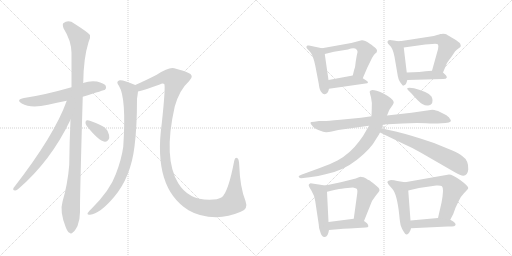
t = 0.00 s
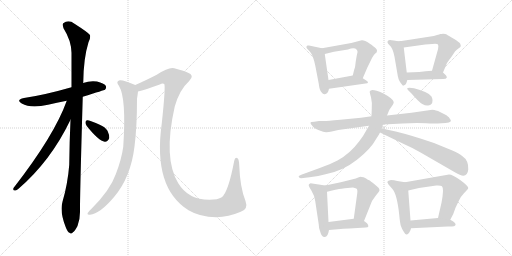
t = 3.24 s
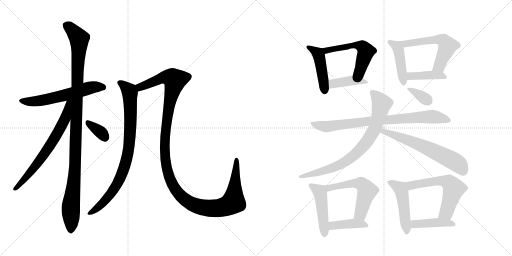
t = 6.48 s
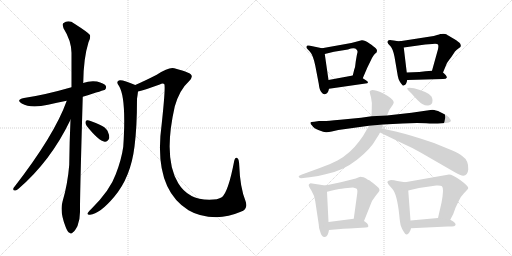
t = 9.72 s
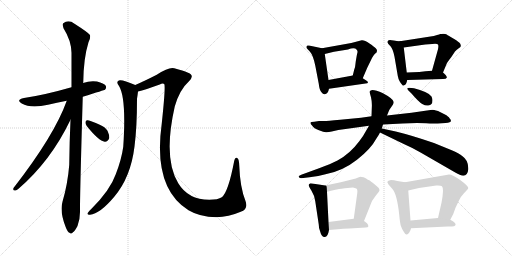
t = 12.95 s
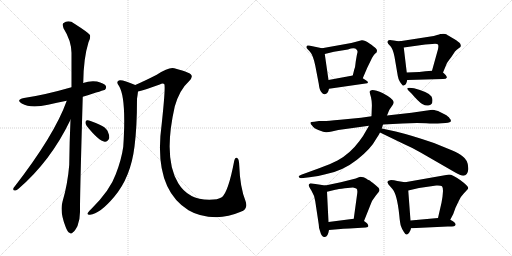
t = 16.19 s

The animated SVG that drew these frames (rendered in a browser with its animation timeline set to each time). Animation: 22 CSS @keyframes rules; one cycle of 16.19 s.

<svg version="1.1" viewBox="0 0 2048 1024" xmlns="http://www.w3.org/2000/svg">
  <g stroke="lightgray" stroke-dasharray="1,1" stroke-width="1" transform="scale(4, 4)">
    <line x1="0" y1="0" x2="256" y2="256"></line>
    <line x1="256" y1="0" x2="0" y2="256"></line>
    <line x1="128" y1="0" x2="128" y2="256"></line>
    <line x1="0" y1="128" x2="256" y2="128"></line>
    <line x1="256" y1="0" x2="512" y2="256"></line>
    <line x1="512" y1="0" x2="256" y2="256"></line>
    <line x1="384" y1="0" x2="384" y2="256"></line>
    <line x1="256" y1="128" x2="512" y2="128"></line>
  </g>
<g transform="scale(1, -1) translate(0, -850)">
   <style type="text/css">
    @keyframes keyframes0 {
      from {
       stroke: black;
       stroke-dashoffset: 592;
       stroke-width: 128;
       }
       66% {
       animation-timing-function: step-end;
       stroke: black;
       stroke-dashoffset: 0;
       stroke-width: 128;
       }
       to {
       stroke: black;
       stroke-width: 1024;
       }
       }
       #make-me-a-hanzi-animation-0 {
         animation: keyframes0 0.731771s both;
         animation-delay: 0.000000s;
         animation-timing-function: linear;
       }
    @keyframes keyframes1 {
      from {
       stroke: black;
       stroke-dashoffset: 1095;
       stroke-width: 128;
       }
       78% {
       animation-timing-function: step-end;
       stroke: black;
       stroke-dashoffset: 0;
       stroke-width: 128;
       }
       to {
       stroke: black;
       stroke-width: 1024;
       }
       }
       #make-me-a-hanzi-animation-1 {
         animation: keyframes1 1.141113s both;
         animation-delay: 0.731771s;
         animation-timing-function: linear;
       }
    @keyframes keyframes2 {
      from {
       stroke: black;
       stroke-dashoffset: 673;
       stroke-width: 128;
       }
       69% {
       animation-timing-function: step-end;
       stroke: black;
       stroke-dashoffset: 0;
       stroke-width: 128;
       }
       to {
       stroke: black;
       stroke-width: 1024;
       }
       }
       #make-me-a-hanzi-animation-2 {
         animation: keyframes2 0.797689s both;
         animation-delay: 1.872884s;
         animation-timing-function: linear;
       }
    @keyframes keyframes3 {
      from {
       stroke: black;
       stroke-dashoffset: 345;
       stroke-width: 128;
       }
       53% {
       animation-timing-function: step-end;
       stroke: black;
       stroke-dashoffset: 0;
       stroke-width: 128;
       }
       to {
       stroke: black;
       stroke-width: 1024;
       }
       }
       #make-me-a-hanzi-animation-3 {
         animation: keyframes3 0.530762s both;
         animation-delay: 2.670573s;
         animation-timing-function: linear;
       }
    @keyframes keyframes4 {
      from {
       stroke: black;
       stroke-dashoffset: 848;
       stroke-width: 128;
       }
       73% {
       animation-timing-function: step-end;
       stroke: black;
       stroke-dashoffset: 0;
       stroke-width: 128;
       }
       to {
       stroke: black;
       stroke-width: 1024;
       }
       }
       #make-me-a-hanzi-animation-4 {
         animation: keyframes4 0.940104s both;
         animation-delay: 3.201335s;
         animation-timing-function: linear;
       }
    @keyframes keyframes5 {
      from {
       stroke: black;
       stroke-dashoffset: 1297;
       stroke-width: 128;
       }
       81% {
       animation-timing-function: step-end;
       stroke: black;
       stroke-dashoffset: 0;
       stroke-width: 128;
       }
       to {
       stroke: black;
       stroke-width: 1024;
       }
       }
       #make-me-a-hanzi-animation-5 {
         animation: keyframes5 1.305501s both;
         animation-delay: 4.141439s;
         animation-timing-function: linear;
       }
    @keyframes keyframes6 {
      from {
       stroke: black;
       stroke-dashoffset: 454;
       stroke-width: 128;
       }
       60% {
       animation-timing-function: step-end;
       stroke: black;
       stroke-dashoffset: 0;
       stroke-width: 128;
       }
       to {
       stroke: black;
       stroke-width: 1024;
       }
       }
       #make-me-a-hanzi-animation-6 {
         animation: keyframes6 0.619466s both;
         animation-delay: 5.446940s;
         animation-timing-function: linear;
       }
    @keyframes keyframes7 {
      from {
       stroke: black;
       stroke-dashoffset: 543;
       stroke-width: 128;
       }
       64% {
       animation-timing-function: step-end;
       stroke: black;
       stroke-dashoffset: 0;
       stroke-width: 128;
       }
       to {
       stroke: black;
       stroke-width: 1024;
       }
       }
       #make-me-a-hanzi-animation-7 {
         animation: keyframes7 0.691895s both;
         animation-delay: 6.066406s;
         animation-timing-function: linear;
       }
    @keyframes keyframes8 {
      from {
       stroke: black;
       stroke-dashoffset: 408;
       stroke-width: 128;
       }
       57% {
       animation-timing-function: step-end;
       stroke: black;
       stroke-dashoffset: 0;
       stroke-width: 128;
       }
       to {
       stroke: black;
       stroke-width: 1024;
       }
       }
       #make-me-a-hanzi-animation-8 {
         animation: keyframes8 0.582031s both;
         animation-delay: 6.758301s;
         animation-timing-function: linear;
       }
    @keyframes keyframes9 {
      from {
       stroke: black;
       stroke-dashoffset: 438;
       stroke-width: 128;
       }
       59% {
       animation-timing-function: step-end;
       stroke: black;
       stroke-dashoffset: 0;
       stroke-width: 128;
       }
       to {
       stroke: black;
       stroke-width: 1024;
       }
       }
       #make-me-a-hanzi-animation-9 {
         animation: keyframes9 0.606445s both;
         animation-delay: 7.340332s;
         animation-timing-function: linear;
       }
    @keyframes keyframes10 {
      from {
       stroke: black;
       stroke-dashoffset: 560;
       stroke-width: 128;
       }
       65% {
       animation-timing-function: step-end;
       stroke: black;
       stroke-dashoffset: 0;
       stroke-width: 128;
       }
       to {
       stroke: black;
       stroke-width: 1024;
       }
       }
       #make-me-a-hanzi-animation-10 {
         animation: keyframes10 0.705729s both;
         animation-delay: 7.946777s;
         animation-timing-function: linear;
       }
    @keyframes keyframes11 {
      from {
       stroke: black;
       stroke-dashoffset: 404;
       stroke-width: 128;
       }
       57% {
       animation-timing-function: step-end;
       stroke: black;
       stroke-dashoffset: 0;
       stroke-width: 128;
       }
       to {
       stroke: black;
       stroke-width: 1024;
       }
       }
       #make-me-a-hanzi-animation-11 {
         animation: keyframes11 0.578776s both;
         animation-delay: 8.652507s;
         animation-timing-function: linear;
       }
    @keyframes keyframes12 {
      from {
       stroke: black;
       stroke-dashoffset: 802;
       stroke-width: 128;
       }
       72% {
       animation-timing-function: step-end;
       stroke: black;
       stroke-dashoffset: 0;
       stroke-width: 128;
       }
       to {
       stroke: black;
       stroke-width: 1024;
       }
       }
       #make-me-a-hanzi-animation-12 {
         animation: keyframes12 0.902669s both;
         animation-delay: 9.231283s;
         animation-timing-function: linear;
       }
    @keyframes keyframes13 {
      from {
       stroke: black;
       stroke-dashoffset: 788;
       stroke-width: 128;
       }
       72% {
       animation-timing-function: step-end;
       stroke: black;
       stroke-dashoffset: 0;
       stroke-width: 128;
       }
       to {
       stroke: black;
       stroke-width: 1024;
       }
       }
       #make-me-a-hanzi-animation-13 {
         animation: keyframes13 0.891276s both;
         animation-delay: 10.133952s;
         animation-timing-function: linear;
       }
    @keyframes keyframes14 {
      from {
       stroke: black;
       stroke-dashoffset: 622;
       stroke-width: 128;
       }
       67% {
       animation-timing-function: step-end;
       stroke: black;
       stroke-dashoffset: 0;
       stroke-width: 128;
       }
       to {
       stroke: black;
       stroke-width: 1024;
       }
       }
       #make-me-a-hanzi-animation-14 {
         animation: keyframes14 0.756185s both;
         animation-delay: 11.025228s;
         animation-timing-function: linear;
       }
    @keyframes keyframes15 {
      from {
       stroke: black;
       stroke-dashoffset: 348;
       stroke-width: 128;
       }
       53% {
       animation-timing-function: step-end;
       stroke: black;
       stroke-dashoffset: 0;
       stroke-width: 128;
       }
       to {
       stroke: black;
       stroke-width: 1024;
       }
       }
       #make-me-a-hanzi-animation-15 {
         animation: keyframes15 0.533203s both;
         animation-delay: 11.781413s;
         animation-timing-function: linear;
       }
    @keyframes keyframes16 {
      from {
       stroke: black;
       stroke-dashoffset: 470;
       stroke-width: 128;
       }
       60% {
       animation-timing-function: step-end;
       stroke: black;
       stroke-dashoffset: 0;
       stroke-width: 128;
       }
       to {
       stroke: black;
       stroke-width: 1024;
       }
       }
       #make-me-a-hanzi-animation-16 {
         animation: keyframes16 0.632487s both;
         animation-delay: 12.314616s;
         animation-timing-function: linear;
       }
    @keyframes keyframes17 {
      from {
       stroke: black;
       stroke-dashoffset: 549;
       stroke-width: 128;
       }
       64% {
       animation-timing-function: step-end;
       stroke: black;
       stroke-dashoffset: 0;
       stroke-width: 128;
       }
       to {
       stroke: black;
       stroke-width: 1024;
       }
       }
       #make-me-a-hanzi-animation-17 {
         animation: keyframes17 0.696777s both;
         animation-delay: 12.947103s;
         animation-timing-function: linear;
       }
    @keyframes keyframes18 {
      from {
       stroke: black;
       stroke-dashoffset: 405;
       stroke-width: 128;
       }
       57% {
       animation-timing-function: step-end;
       stroke: black;
       stroke-dashoffset: 0;
       stroke-width: 128;
       }
       to {
       stroke: black;
       stroke-width: 1024;
       }
       }
       #make-me-a-hanzi-animation-18 {
         animation: keyframes18 0.579590s both;
         animation-delay: 13.643880s;
         animation-timing-function: linear;
       }
    @keyframes keyframes19 {
      from {
       stroke: black;
       stroke-dashoffset: 481;
       stroke-width: 128;
       }
       61% {
       animation-timing-function: step-end;
       stroke: black;
       stroke-dashoffset: 0;
       stroke-width: 128;
       }
       to {
       stroke: black;
       stroke-width: 1024;
       }
       }
       #make-me-a-hanzi-animation-19 {
         animation: keyframes19 0.641439s both;
         animation-delay: 14.223470s;
         animation-timing-function: linear;
       }
    @keyframes keyframes20 {
      from {
       stroke: black;
       stroke-dashoffset: 590;
       stroke-width: 128;
       }
       66% {
       animation-timing-function: step-end;
       stroke: black;
       stroke-dashoffset: 0;
       stroke-width: 128;
       }
       to {
       stroke: black;
       stroke-width: 1024;
       }
       }
       #make-me-a-hanzi-animation-20 {
         animation: keyframes20 0.730143s both;
         animation-delay: 14.864909s;
         animation-timing-function: linear;
       }
    @keyframes keyframes21 {
      from {
       stroke: black;
       stroke-dashoffset: 425;
       stroke-width: 128;
       }
       58% {
       animation-timing-function: step-end;
       stroke: black;
       stroke-dashoffset: 0;
       stroke-width: 128;
       }
       to {
       stroke: black;
       stroke-width: 1024;
       }
       }
       #make-me-a-hanzi-animation-21 {
         animation: keyframes21 0.595866s both;
         animation-delay: 15.595052s;
         animation-timing-function: linear;
       }
</style>
<path d="M 331 463 Q 418 490 420 491 Q 427 498 423 507 Q 416 517 388 524 Q 360 528 332 518 L 286 501 Q 178 470 96 458 Q 62 451 87 436 Q 123 415 192 431 Q 226 440 267 447 L 331 463 Z" fill="lightgray"></path> 
<path d="M 282 371 Q 278 286 277 191 Q 271 115 250 43 Q 238 4 263 -59 Q 270 -78 278 -81 Q 284 -88 292 -79 Q 299 -75 310 -54 Q 320 -29 320 2 Q 319 50 331 463 L 332 518 Q 332 519 333 520 Q 334 617 354 681 Q 363 697 360 710 Q 353 720 298 755 Q 274 773 253 757 Q 249 753 254 737 Q 285 688 286 639 Q 286 575 286 501 L 282 371 Z" fill="lightgray"></path> 
<path d="M 267 447 Q 218 309 54 98 Q 50 88 60 88 Q 66 87 74 95 Q 203 206 282 371 C 331 472 277 475 267 447 Z" fill="lightgray"></path> 
<path d="M 347 346 Q 395 286 419 283 Q 431 282 437 298 Q 438 310 430 327 Q 420 343 399 351 Q 365 367 351 369 Q 342 370 342 361 Q 341 354 347 346 Z" fill="lightgray"></path> 
<path d="M 541 510 Q 493 531 479 529 Q 461 525 476 506 Q 506 458 493 263 Q 486 212 463 153 Q 441 90 366 15 Q 353 3 350 -3 Q 349 -10 360 -9 Q 399 -6 457 63 Q 523 141 538 264 Q 548 340 548 455 Q 551 474 552 484 C 555 504 555 504 541 510 Z" fill="lightgray"></path> 
<path d="M 963 3 Q 994 13 982 46 Q 960 101 957 188 Q 956 213 950 217 Q 940 223 937 207 Q 913 81 887 61 Q 872 51 837 51 Q 753 51 713 117 Q 652 217 699 424 Q 718 491 756 525 Q 781 549 750 560 Q 734 567 697 577 Q 676 583 627 551 Q 578 526 541 510 C 514 498 523 476 552 484 Q 580 491 639 512 Q 651 518 657 514 Q 663 505 647 356 Q 611 98 754 9 Q 799 -18 865 -19 Q 914 -18 963 3 Z" fill="lightgray"></path> 
<path d="M 1288 657 L 1236 668 Q 1234 669 1230 668 Q 1226 666 1226 663 Q 1225 659 1228 656 L 1240 643 Q 1252 630 1261 588 L 1275 515 Q 1278 488 1286 481 Q 1293 471 1299 473 Q 1312 474 1316 495 L 1314 530 L 1299 634 C 1296 655 1296 655 1288 657 Z" fill="lightgray"></path> 
<path d="M 1451 537 L 1469 579 L 1488 618 Q 1495 630 1499 634 L 1507 641 Q 1507 644 1508 648 Q 1508 651 1503 657 Q 1498 662 1478 676 Q 1458 690 1447 689 L 1405 678 L 1288 657 C 1258 652 1270 627 1299 634 L 1336 643 L 1392 652 Q 1418 662 1427 651 Q 1431 646 1430 641 Q 1428 635 1423 604 L 1421 588 Q 1421 583 1417 572 L 1411 548 C 1404 519 1439 509 1451 537 Z" fill="lightgray"></path> 
<path d="M 1316 495 L 1469 517 L 1472 520 Q 1472 524 1465 528 L 1451 537 C 1429 551 1429 551 1411 548 L 1314 530 C 1285 525 1286 491 1316 495 Z" fill="lightgray"></path> 
<path d="M 1606 686 Q 1594 684 1575 688 Q 1556 692 1553 688 Q 1549 684 1550 680 Q 1551 676 1562 665 Q 1572 654 1578 623 L 1591 547 Q 1595 524 1611 508 Q 1613 507 1614 508 L 1619 510 Q 1625 513 1629 530 L 1627 560 L 1615 660 C 1612 687 1612 687 1606 686 Z" fill="lightgray"></path> 
<path d="M 1760 714 L 1757 712 Q 1753 712 1745 709 Q 1737 706 1722 704 L 1606 686 C 1576 681 1585 656 1615 660 L 1701 672 L 1729 674 Q 1749 676 1752 672 Q 1755 668 1752 653 L 1728 567 C 1720 538 1760 532 1772 560 L 1787 596 Q 1790 603 1804 620 L 1820 644 Q 1827 651 1835 657 Q 1842 662 1843 665 Q 1844 667 1841 675 Q 1837 682 1815 695 Q 1792 708 1787 712 Q 1782 715 1773 715 Q 1764 714 1760 714 Z" fill="lightgray"></path> 
<path d="M 1629 530 L 1772 534 Q 1785 534 1787 539 Q 1789 546 1772 560 C 1761 570 1758 569 1728 567 L 1702 565 L 1677 562 L 1627 560 C 1597 559 1599 529 1629 530 Z" fill="lightgray"></path> 
<path d="M 1249 347 Q 1255 337 1276 329 Q 1297 320 1306 321 Q 1315 321 1327 324 L 1353 330 L 1476 347 L 1532 352 L 1610 356 Q 1660 359 1705 357 Q 1750 355 1751 356 L 1782 358 Q 1815 360 1798 377 Q 1795 384 1778 393 L 1752 406 Q 1734 411 1729 411 L 1646 399 L 1548 388 L 1486 385 L 1444 379 L 1361 371 Q 1300 365 1293 366 L 1276 366 L 1257 363 Q 1243 363 1242 359 Q 1241 355 1249 347 Z" fill="lightgray"></path> 
<path d="M 1476 347 L 1462 323 Q 1453 305 1437 285 Q 1400 235 1350 208 Q 1322 194 1279 178 L 1205 151 Q 1191 146 1196 141 Q 1199 137 1205 137 L 1238 141 Q 1267 143 1302 153 Q 1371 166 1428 211 Q 1484 255 1505 295 Q 1516 311 1520 320 L 1527 336 L 1532 352 L 1548 388 L 1557 410 L 1572 432 Q 1574 436 1575 442 Q 1573 455 1532 477 Q 1483 499 1479 484 Q 1478 481 1484 461 Q 1489 441 1487 414 L 1486 385 L 1476 347 Z" fill="lightgray"></path> 
<path d="M 1520 320 L 1613 275 Q 1652 258 1684 239 L 1821 160 Q 1869 130 1873 172 Q 1875 208 1850 225 Q 1836 237 1807 249 L 1736 278 Q 1649 308 1583 324 L 1527 336 C 1498 342 1493 333 1520 320 Z" fill="lightgray"></path> 
<path d="M 1631 491 L 1646 476 Q 1675 442 1689 434 Q 1703 426 1713 428 Q 1730 430 1730 448 Q 1730 455 1726 464 Q 1717 481 1656 497 L 1638 499 Q 1629 499 1629 497 Q 1629 495 1631 491 Z" fill="lightgray"></path> 
<path d="M 1301 108 L 1242 117 Q 1236 114 1235 111 Q 1233 107 1246 87 Q 1259 66 1261 45 L 1275 -48 Q 1275 -62 1280 -74 Q 1286 -98 1298 -98 Q 1311 -100 1316 -70 L 1314 -38 L 1308 83 C 1307 107 1307 107 1301 108 Z" fill="lightgray"></path> 
<path d="M 1456 -34 L 1480 26 Q 1485 46 1502 66 Q 1518 85 1518 89 Q 1518 92 1516 96 Q 1514 100 1498 113 Q 1482 126 1477 129 Q 1471 131 1466 135 Q 1461 138 1454 141 Q 1446 143 1442 143 Q 1438 142 1423 136 L 1363 121 L 1301 108 C 1272 102 1279 76 1308 83 L 1341 91 Q 1352 94 1379 97 Q 1405 100 1412 100 Q 1419 99 1425 96 Q 1431 93 1429 77 L 1415 -25 C 1411 -55 1445 -62 1456 -34 Z" fill="lightgray"></path> 
<path d="M 1316 -70 L 1363 -66 Q 1379 -64 1414 -63 L 1463 -60 Q 1481 -60 1468 -43 Q 1461 -37 1456 -34 C 1438 -22 1438 -22 1415 -25 L 1314 -38 C 1284 -42 1286 -73 1316 -70 Z" fill="lightgray"></path> 
<path d="M 1620 121 L 1589 126 Q 1576 130 1564 130 Q 1551 129 1549 122 L 1554 112 L 1568 96 Q 1588 76 1597 -10 Q 1600 -44 1604 -55 Q 1608 -67 1615 -77 Q 1621 -88 1626 -88 Q 1631 -89 1637 -80 Q 1643 -72 1644 -63 L 1642 -32 L 1633 88 C 1631 118 1631 119 1620 121 Z" fill="lightgray"></path> 
<path d="M 1801 -29 L 1813 -6 L 1822 19 L 1836 48 Q 1843 64 1855 76 L 1867 89 Q 1873 94 1873 98 Q 1873 106 1842 129 Q 1810 152 1796 152 L 1620 121 C 1590 116 1604 81 1633 88 L 1676 98 L 1745 108 Q 1763 109 1768 105 Q 1772 100 1772 86 L 1770 63 L 1766 39 L 1752 -22 C 1745 -51 1787 -56 1801 -29 Z" fill="lightgray"></path> 
<path d="M 1644 -63 L 1791 -56 Q 1812 -56 1816 -55 Q 1820 -54 1822 -50 Q 1826 -42 1801 -29 L 1752 -22 L 1642 -32 C 1612 -35 1614 -64 1644 -63 Z" fill="lightgray"></path> 
      <clipPath id="make-me-a-hanzi-clip-0">
      <path d="M 331 463 Q 418 490 420 491 Q 427 498 423 507 Q 416 517 388 524 Q 360 528 332 518 L 286 501 Q 178 470 96 458 Q 62 451 87 436 Q 123 415 192 431 Q 226 440 267 447 L 331 463 Z" fill="lightgray"></path>
      </clipPath>
      <path clip-path="url(#make-me-a-hanzi-clip-0)" d="M 89 448 L 109 443 L 160 447 L 368 501 L 404 503 L 416 498 " fill="none" id="make-me-a-hanzi-animation-0" stroke-dasharray="464 928" stroke-linecap="round"></path>

      <clipPath id="make-me-a-hanzi-clip-1">
      <path d="M 282 371 Q 278 286 277 191 Q 271 115 250 43 Q 238 4 263 -59 Q 270 -78 278 -81 Q 284 -88 292 -79 Q 299 -75 310 -54 Q 320 -29 320 2 Q 319 50 331 463 L 332 518 Q 332 519 333 520 Q 334 617 354 681 Q 363 697 360 710 Q 353 720 298 755 Q 274 773 253 757 Q 249 753 254 737 Q 285 688 286 639 Q 286 575 286 501 L 282 371 Z" fill="lightgray"></path>
      </clipPath>
      <path clip-path="url(#make-me-a-hanzi-clip-1)" d="M 265 750 L 317 695 L 301 194 L 283 19 L 283 -67 " fill="none" id="make-me-a-hanzi-animation-1" stroke-dasharray="967 1934" stroke-linecap="round"></path>

      <clipPath id="make-me-a-hanzi-clip-2">
      <path d="M 267 447 Q 218 309 54 98 Q 50 88 60 88 Q 66 87 74 95 Q 203 206 282 371 C 331 472 277 475 267 447 Z" fill="lightgray"></path>
      </clipPath>
      <path clip-path="url(#make-me-a-hanzi-clip-2)" d="M 281 445 L 273 439 L 260 373 L 222 303 L 162 212 L 64 97 " fill="none" id="make-me-a-hanzi-animation-2" stroke-dasharray="545 1090" stroke-linecap="round"></path>

      <clipPath id="make-me-a-hanzi-clip-3">
      <path d="M 347 346 Q 395 286 419 283 Q 431 282 437 298 Q 438 310 430 327 Q 420 343 399 351 Q 365 367 351 369 Q 342 370 342 361 Q 341 354 347 346 Z" fill="lightgray"></path>
      </clipPath>
      <path clip-path="url(#make-me-a-hanzi-clip-3)" d="M 353 358 L 402 322 L 419 300 " fill="none" id="make-me-a-hanzi-animation-3" stroke-dasharray="217 434" stroke-linecap="round"></path>

      <clipPath id="make-me-a-hanzi-clip-4">
      <path d="M 541 510 Q 493 531 479 529 Q 461 525 476 506 Q 506 458 493 263 Q 486 212 463 153 Q 441 90 366 15 Q 353 3 350 -3 Q 349 -10 360 -9 Q 399 -6 457 63 Q 523 141 538 264 Q 548 340 548 455 Q 551 474 552 484 C 555 504 555 504 541 510 Z" fill="lightgray"></path>
      </clipPath>
      <path clip-path="url(#make-me-a-hanzi-clip-4)" d="M 480 517 L 497 508 L 520 480 L 521 328 L 506 211 L 481 139 L 447 80 L 400 27 L 357 -2 " fill="none" id="make-me-a-hanzi-animation-4" stroke-dasharray="720 1440" stroke-linecap="round"></path>

      <clipPath id="make-me-a-hanzi-clip-5">
      <path d="M 963 3 Q 994 13 982 46 Q 960 101 957 188 Q 956 213 950 217 Q 940 223 937 207 Q 913 81 887 61 Q 872 51 837 51 Q 753 51 713 117 Q 652 217 699 424 Q 718 491 756 525 Q 781 549 750 560 Q 734 567 697 577 Q 676 583 627 551 Q 578 526 541 510 C 514 498 523 476 552 484 Q 580 491 639 512 Q 651 518 657 514 Q 663 505 647 356 Q 611 98 754 9 Q 799 -18 865 -19 Q 914 -18 963 3 Z" fill="lightgray"></path>
      </clipPath>
      <path clip-path="url(#make-me-a-hanzi-clip-5)" d="M 550 506 L 561 502 L 666 542 L 689 538 L 700 529 L 665 368 L 658 262 L 661 208 L 675 146 L 692 108 L 714 75 L 742 50 L 774 31 L 831 17 L 883 19 L 928 37 L 935 50 L 945 210 " fill="none" id="make-me-a-hanzi-animation-5" stroke-dasharray="1169 2338" stroke-linecap="round"></path>

      <clipPath id="make-me-a-hanzi-clip-6">
      <path d="M 1288 657 L 1236 668 Q 1234 669 1230 668 Q 1226 666 1226 663 Q 1225 659 1228 656 L 1240 643 Q 1252 630 1261 588 L 1275 515 Q 1278 488 1286 481 Q 1293 471 1299 473 Q 1312 474 1316 495 L 1314 530 L 1299 634 C 1296 655 1296 655 1288 657 Z" fill="lightgray"></path>
      </clipPath>
      <path clip-path="url(#make-me-a-hanzi-clip-6)" d="M 1233 662 L 1275 630 L 1298 487 " fill="none" id="make-me-a-hanzi-animation-6" stroke-dasharray="326 652" stroke-linecap="round"></path>

      <clipPath id="make-me-a-hanzi-clip-7">
      <path d="M 1451 537 L 1469 579 L 1488 618 Q 1495 630 1499 634 L 1507 641 Q 1507 644 1508 648 Q 1508 651 1503 657 Q 1498 662 1478 676 Q 1458 690 1447 689 L 1405 678 L 1288 657 C 1258 652 1270 627 1299 634 L 1336 643 L 1392 652 Q 1418 662 1427 651 Q 1431 646 1430 641 Q 1428 635 1423 604 L 1421 588 Q 1421 583 1417 572 L 1411 548 C 1404 519 1439 509 1451 537 Z" fill="lightgray"></path>
      </clipPath>
      <path clip-path="url(#make-me-a-hanzi-clip-7)" d="M 1296 654 L 1306 648 L 1415 669 L 1451 662 L 1463 640 L 1438 563 L 1419 552 " fill="none" id="make-me-a-hanzi-animation-7" stroke-dasharray="415 830" stroke-linecap="round"></path>

      <clipPath id="make-me-a-hanzi-clip-8">
      <path d="M 1316 495 L 1469 517 L 1472 520 Q 1472 524 1465 528 L 1451 537 C 1429 551 1429 551 1411 548 L 1314 530 C 1285 525 1286 491 1316 495 Z" fill="lightgray"></path>
      </clipPath>
      <path clip-path="url(#make-me-a-hanzi-clip-8)" d="M 1323 501 L 1336 516 L 1407 528 L 1467 522 " fill="none" id="make-me-a-hanzi-animation-8" stroke-dasharray="280 560" stroke-linecap="round"></path>

      <clipPath id="make-me-a-hanzi-clip-9">
      <path d="M 1606 686 Q 1594 684 1575 688 Q 1556 692 1553 688 Q 1549 684 1550 680 Q 1551 676 1562 665 Q 1572 654 1578 623 L 1591 547 Q 1595 524 1611 508 Q 1613 507 1614 508 L 1619 510 Q 1625 513 1629 530 L 1627 560 L 1615 660 C 1612 687 1612 687 1606 686 Z" fill="lightgray"></path>
      </clipPath>
      <path clip-path="url(#make-me-a-hanzi-clip-9)" d="M 1559 681 L 1590 663 L 1613 519 " fill="none" id="make-me-a-hanzi-animation-9" stroke-dasharray="310 620" stroke-linecap="round"></path>

      <clipPath id="make-me-a-hanzi-clip-10">
      <path d="M 1760 714 L 1757 712 Q 1753 712 1745 709 Q 1737 706 1722 704 L 1606 686 C 1576 681 1585 656 1615 660 L 1701 672 L 1729 674 Q 1749 676 1752 672 Q 1755 668 1752 653 L 1728 567 C 1720 538 1760 532 1772 560 L 1787 596 Q 1790 603 1804 620 L 1820 644 Q 1827 651 1835 657 Q 1842 662 1843 665 Q 1844 667 1841 675 Q 1837 682 1815 695 Q 1792 708 1787 712 Q 1782 715 1773 715 Q 1764 714 1760 714 Z" fill="lightgray"></path>
      </clipPath>
      <path clip-path="url(#make-me-a-hanzi-clip-10)" d="M 1614 682 L 1624 675 L 1745 692 L 1774 688 L 1791 667 L 1758 586 L 1736 572 " fill="none" id="make-me-a-hanzi-animation-10" stroke-dasharray="432 864" stroke-linecap="round"></path>

      <clipPath id="make-me-a-hanzi-clip-11">
      <path d="M 1629 530 L 1772 534 Q 1785 534 1787 539 Q 1789 546 1772 560 C 1761 570 1758 569 1728 567 L 1702 565 L 1677 562 L 1627 560 C 1597 559 1599 529 1629 530 Z" fill="lightgray"></path>
      </clipPath>
      <path clip-path="url(#make-me-a-hanzi-clip-11)" d="M 1634 553 L 1652 545 L 1723 550 L 1771 547 L 1778 541 " fill="none" id="make-me-a-hanzi-animation-11" stroke-dasharray="276 552" stroke-linecap="round"></path>

      <clipPath id="make-me-a-hanzi-clip-12">
      <path d="M 1249 347 Q 1255 337 1276 329 Q 1297 320 1306 321 Q 1315 321 1327 324 L 1353 330 L 1476 347 L 1532 352 L 1610 356 Q 1660 359 1705 357 Q 1750 355 1751 356 L 1782 358 Q 1815 360 1798 377 Q 1795 384 1778 393 L 1752 406 Q 1734 411 1729 411 L 1646 399 L 1548 388 L 1486 385 L 1444 379 L 1361 371 Q 1300 365 1293 366 L 1276 366 L 1257 363 Q 1243 363 1242 359 Q 1241 355 1249 347 Z" fill="lightgray"></path>
      </clipPath>
      <path clip-path="url(#make-me-a-hanzi-clip-12)" d="M 1251 356 L 1309 344 L 1481 366 L 1712 383 L 1762 378 L 1791 367 " fill="none" id="make-me-a-hanzi-animation-12" stroke-dasharray="674 1348" stroke-linecap="round"></path>

      <clipPath id="make-me-a-hanzi-clip-13">
      <path d="M 1476 347 L 1462 323 Q 1453 305 1437 285 Q 1400 235 1350 208 Q 1322 194 1279 178 L 1205 151 Q 1191 146 1196 141 Q 1199 137 1205 137 L 1238 141 Q 1267 143 1302 153 Q 1371 166 1428 211 Q 1484 255 1505 295 Q 1516 311 1520 320 L 1527 336 L 1532 352 L 1548 388 L 1557 410 L 1572 432 Q 1574 436 1575 442 Q 1573 455 1532 477 Q 1483 499 1479 484 Q 1478 481 1484 461 Q 1489 441 1487 414 L 1486 385 L 1476 347 Z" fill="lightgray"></path>
      </clipPath>
      <path clip-path="url(#make-me-a-hanzi-clip-13)" d="M 1487 481 L 1527 435 L 1502 342 L 1469 285 L 1444 255 L 1385 205 L 1334 179 L 1203 144 " fill="none" id="make-me-a-hanzi-animation-13" stroke-dasharray="660 1320" stroke-linecap="round"></path>

      <clipPath id="make-me-a-hanzi-clip-14">
      <path d="M 1520 320 L 1613 275 Q 1652 258 1684 239 L 1821 160 Q 1869 130 1873 172 Q 1875 208 1850 225 Q 1836 237 1807 249 L 1736 278 Q 1649 308 1583 324 L 1527 336 C 1498 342 1493 333 1520 320 Z" fill="lightgray"></path>
      </clipPath>
      <path clip-path="url(#make-me-a-hanzi-clip-14)" d="M 1529 321 L 1534 325 L 1641 287 L 1719 253 L 1825 200 L 1852 167 " fill="none" id="make-me-a-hanzi-animation-14" stroke-dasharray="494 988" stroke-linecap="round"></path>

      <clipPath id="make-me-a-hanzi-clip-15">
      <path d="M 1631 491 L 1646 476 Q 1675 442 1689 434 Q 1703 426 1713 428 Q 1730 430 1730 448 Q 1730 455 1726 464 Q 1717 481 1656 497 L 1638 499 Q 1629 499 1629 497 Q 1629 495 1631 491 Z" fill="lightgray"></path>
      </clipPath>
      <path clip-path="url(#make-me-a-hanzi-clip-15)" d="M 1634 495 L 1712 446 " fill="none" id="make-me-a-hanzi-animation-15" stroke-dasharray="220 440" stroke-linecap="round"></path>

      <clipPath id="make-me-a-hanzi-clip-16">
      <path d="M 1301 108 L 1242 117 Q 1236 114 1235 111 Q 1233 107 1246 87 Q 1259 66 1261 45 L 1275 -48 Q 1275 -62 1280 -74 Q 1286 -98 1298 -98 Q 1311 -100 1316 -70 L 1314 -38 L 1308 83 C 1307 107 1307 107 1301 108 Z" fill="lightgray"></path>
      </clipPath>
      <path clip-path="url(#make-me-a-hanzi-clip-16)" d="M 1243 109 L 1280 82 L 1298 -85 " fill="none" id="make-me-a-hanzi-animation-16" stroke-dasharray="342 684" stroke-linecap="round"></path>

      <clipPath id="make-me-a-hanzi-clip-17">
      <path d="M 1456 -34 L 1480 26 Q 1485 46 1502 66 Q 1518 85 1518 89 Q 1518 92 1516 96 Q 1514 100 1498 113 Q 1482 126 1477 129 Q 1471 131 1466 135 Q 1461 138 1454 141 Q 1446 143 1442 143 Q 1438 142 1423 136 L 1363 121 L 1301 108 C 1272 102 1279 76 1308 83 L 1341 91 Q 1352 94 1379 97 Q 1405 100 1412 100 Q 1419 99 1425 96 Q 1431 93 1429 77 L 1415 -25 C 1411 -55 1445 -62 1456 -34 Z" fill="lightgray"></path>
      </clipPath>
      <path clip-path="url(#make-me-a-hanzi-clip-17)" d="M 1310 104 L 1317 98 L 1420 117 L 1438 117 L 1457 105 L 1467 82 L 1440 -8 L 1424 -19 " fill="none" id="make-me-a-hanzi-animation-17" stroke-dasharray="421 842" stroke-linecap="round"></path>

      <clipPath id="make-me-a-hanzi-clip-18">
      <path d="M 1316 -70 L 1363 -66 Q 1379 -64 1414 -63 L 1463 -60 Q 1481 -60 1468 -43 Q 1461 -37 1456 -34 C 1438 -22 1438 -22 1415 -25 L 1314 -38 C 1284 -42 1286 -73 1316 -70 Z" fill="lightgray"></path>
      </clipPath>
      <path clip-path="url(#make-me-a-hanzi-clip-18)" d="M 1323 -64 L 1330 -53 L 1381 -46 L 1418 -44 L 1465 -51 " fill="none" id="make-me-a-hanzi-animation-18" stroke-dasharray="277 554" stroke-linecap="round"></path>

      <clipPath id="make-me-a-hanzi-clip-19">
      <path d="M 1620 121 L 1589 126 Q 1576 130 1564 130 Q 1551 129 1549 122 L 1554 112 L 1568 96 Q 1588 76 1597 -10 Q 1600 -44 1604 -55 Q 1608 -67 1615 -77 Q 1621 -88 1626 -88 Q 1631 -89 1637 -80 Q 1643 -72 1644 -63 L 1642 -32 L 1633 88 C 1631 118 1631 119 1620 121 Z" fill="lightgray"></path>
      </clipPath>
      <path clip-path="url(#make-me-a-hanzi-clip-19)" d="M 1557 120 L 1593 102 L 1608 79 L 1626 -77 " fill="none" id="make-me-a-hanzi-animation-19" stroke-dasharray="353 706" stroke-linecap="round"></path>

      <clipPath id="make-me-a-hanzi-clip-20">
      <path d="M 1801 -29 L 1813 -6 L 1822 19 L 1836 48 Q 1843 64 1855 76 L 1867 89 Q 1873 94 1873 98 Q 1873 106 1842 129 Q 1810 152 1796 152 L 1620 121 C 1590 116 1604 81 1633 88 L 1676 98 L 1745 108 Q 1763 109 1768 105 Q 1772 100 1772 86 L 1770 63 L 1766 39 L 1752 -22 C 1745 -51 1787 -56 1801 -29 Z" fill="lightgray"></path>
      </clipPath>
      <path clip-path="url(#make-me-a-hanzi-clip-20)" d="M 1628 118 L 1639 109 L 1651 109 L 1763 127 L 1778 126 L 1804 112 L 1814 96 L 1786 1 L 1759 -16 " fill="none" id="make-me-a-hanzi-animation-20" stroke-dasharray="462 924" stroke-linecap="round"></path>

      <clipPath id="make-me-a-hanzi-clip-21">
      <path d="M 1644 -63 L 1791 -56 Q 1812 -56 1816 -55 Q 1820 -54 1822 -50 Q 1826 -42 1801 -29 L 1752 -22 L 1642 -32 C 1612 -35 1614 -64 1644 -63 Z" fill="lightgray"></path>
      </clipPath>
      <path clip-path="url(#make-me-a-hanzi-clip-21)" d="M 1651 -55 L 1659 -46 L 1746 -40 L 1815 -47 " fill="none" id="make-me-a-hanzi-animation-21" stroke-dasharray="297 594" stroke-linecap="round"></path>

</g>
</svg>
